Run: headless pygame with SDL's dummy video driver; simulated clock (each Clock.tick advances the game by its frame time, no real sleeping); random seed 0; keys injected as events and as key.get_pressed() state; no mouse input.
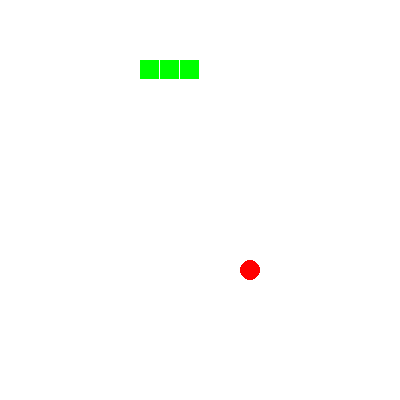
Frame 1 of 4 · flips 1–60 · no input
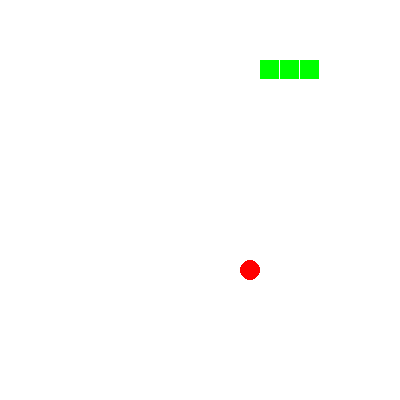
Frame 2 of 4 · flips 61–180 · tapped SPACE, RETURN · held RIGHT (→), D
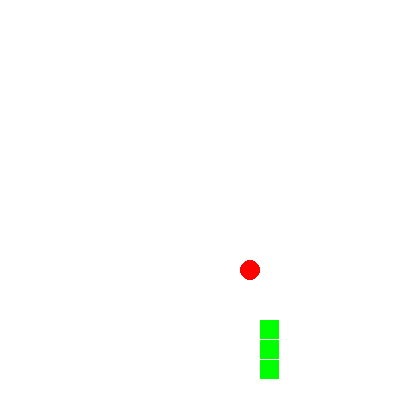
Frame 3 of 4 · flips 181–300 · held DOWN (↓), S
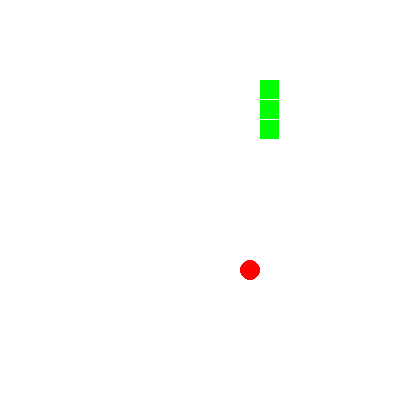
Frame 4 of 4 · flips 301–420 · held LEFT (←), A, UP (↑), W

The pygame program that drew these frames:

# -*- coding: utf-8 -*-
import pygame,random

SCALE = 20  #地图中有多少格
SIZE = 20   #每一格的大小
WIDTH = SCALE * SIZE
HEIGHT = SCALE * SIZE

DIRECT = [[0,-1],[-1,0],[0,1],[1,0]] #上左下右
dirt = 1 #蛇前进的方向  往左
#dirt = 0 #蛇前进的方向  往上


snake = [[4,3],[5,3],[6,3]]
apple = [random.randint(0, WIDTH / SIZE),random.randint(0, HEIGHT / SIZE)]


def screen_show(screen):
    screen.fill([255,255,255])
    for body in snake:
        pygame.draw.rect(screen, [0, 255,0], [body[0]*SIZE,body[1]*SIZE, SIZE - 1, SIZE - 1])
    pygame.draw.circle(screen, [255, 0, 0], [apple[0]*SIZE + SIZE / 2, apple[1]*SIZE + SIZE / 2], SIZE/2)
    pygame.display.flip()

def snake_update():
    global dirt
    new_body = [0,0]
    new_body[0] = (snake[0][0] + DIRECT[dirt][0]) % SCALE
    new_body[1] = (snake[0][1] + DIRECT[dirt][1]) % SCALE
    if new_body == apple:
        snake.insert(0, new_body)
    else:
        snake.insert(0, new_body)
        snake.pop()

def apple_update():
    global dirt
    if apple == snake[0]:  #如果蛇吃到苹果，生成新的苹果
        apple[0] = random.randint(0, WIDTH / SIZE)
        apple[1] = random.randint(0, HEIGHT / SIZE)

def game_over(screen):
    pygame.font.init()
    screen.fill((0, 0, 0))
    font = pygame.font.SysFont("arial", 50)
    warning = font.render("Game Over!", True, (255, 0, 0))
    screen.blit(warning, (WIDTH / 4, HEIGHT / 2))
    pygame.time.wait(100)
    pygame.display.update()


def snake_death(screen):
    if (snake[0] in snake[1:]) or (snake[0][0] <= 0) or (snake[0][0] >= WIDTH) or (snake[0][1] <= 0) or (snake[0][1] >= HEIGHT):
        game_over(screen)

def w_down_cb():
    global dirt
    dirt = 0


def s_down_cb():
    global dirt
    dirt = 2


def a_down_cb():
    global dirt
    dirt = 1

def d_down_cb():
    global dirt
    dirt = 3


def main():
    pygame.init()
    screen = pygame.display.set_mode([WIDTH, HEIGHT])
    running  = True

    while running:
        pygame.time.delay(200) # 50ms
        snake_update()
        apple_update()
        screen_show(screen)
        snake_death(screen)

        for event in pygame.event.get():
            if event.type == pygame.QUIT:
                running = False
            elif event.type == pygame.KEYDOWN:
                if event.key == pygame.K_w and dirt != 2 :
                    w_down_cb()
                elif event.key == pygame.K_s and dirt != 0:
                    s_down_cb()
                elif event.key == pygame.K_a and dirt != 3:
                    a_down_cb()
                elif event.key == pygame.K_d and dirt != 1:
                    d_down_cb()

    pygame.quit()

if __name__ == '__main__':
    main()
